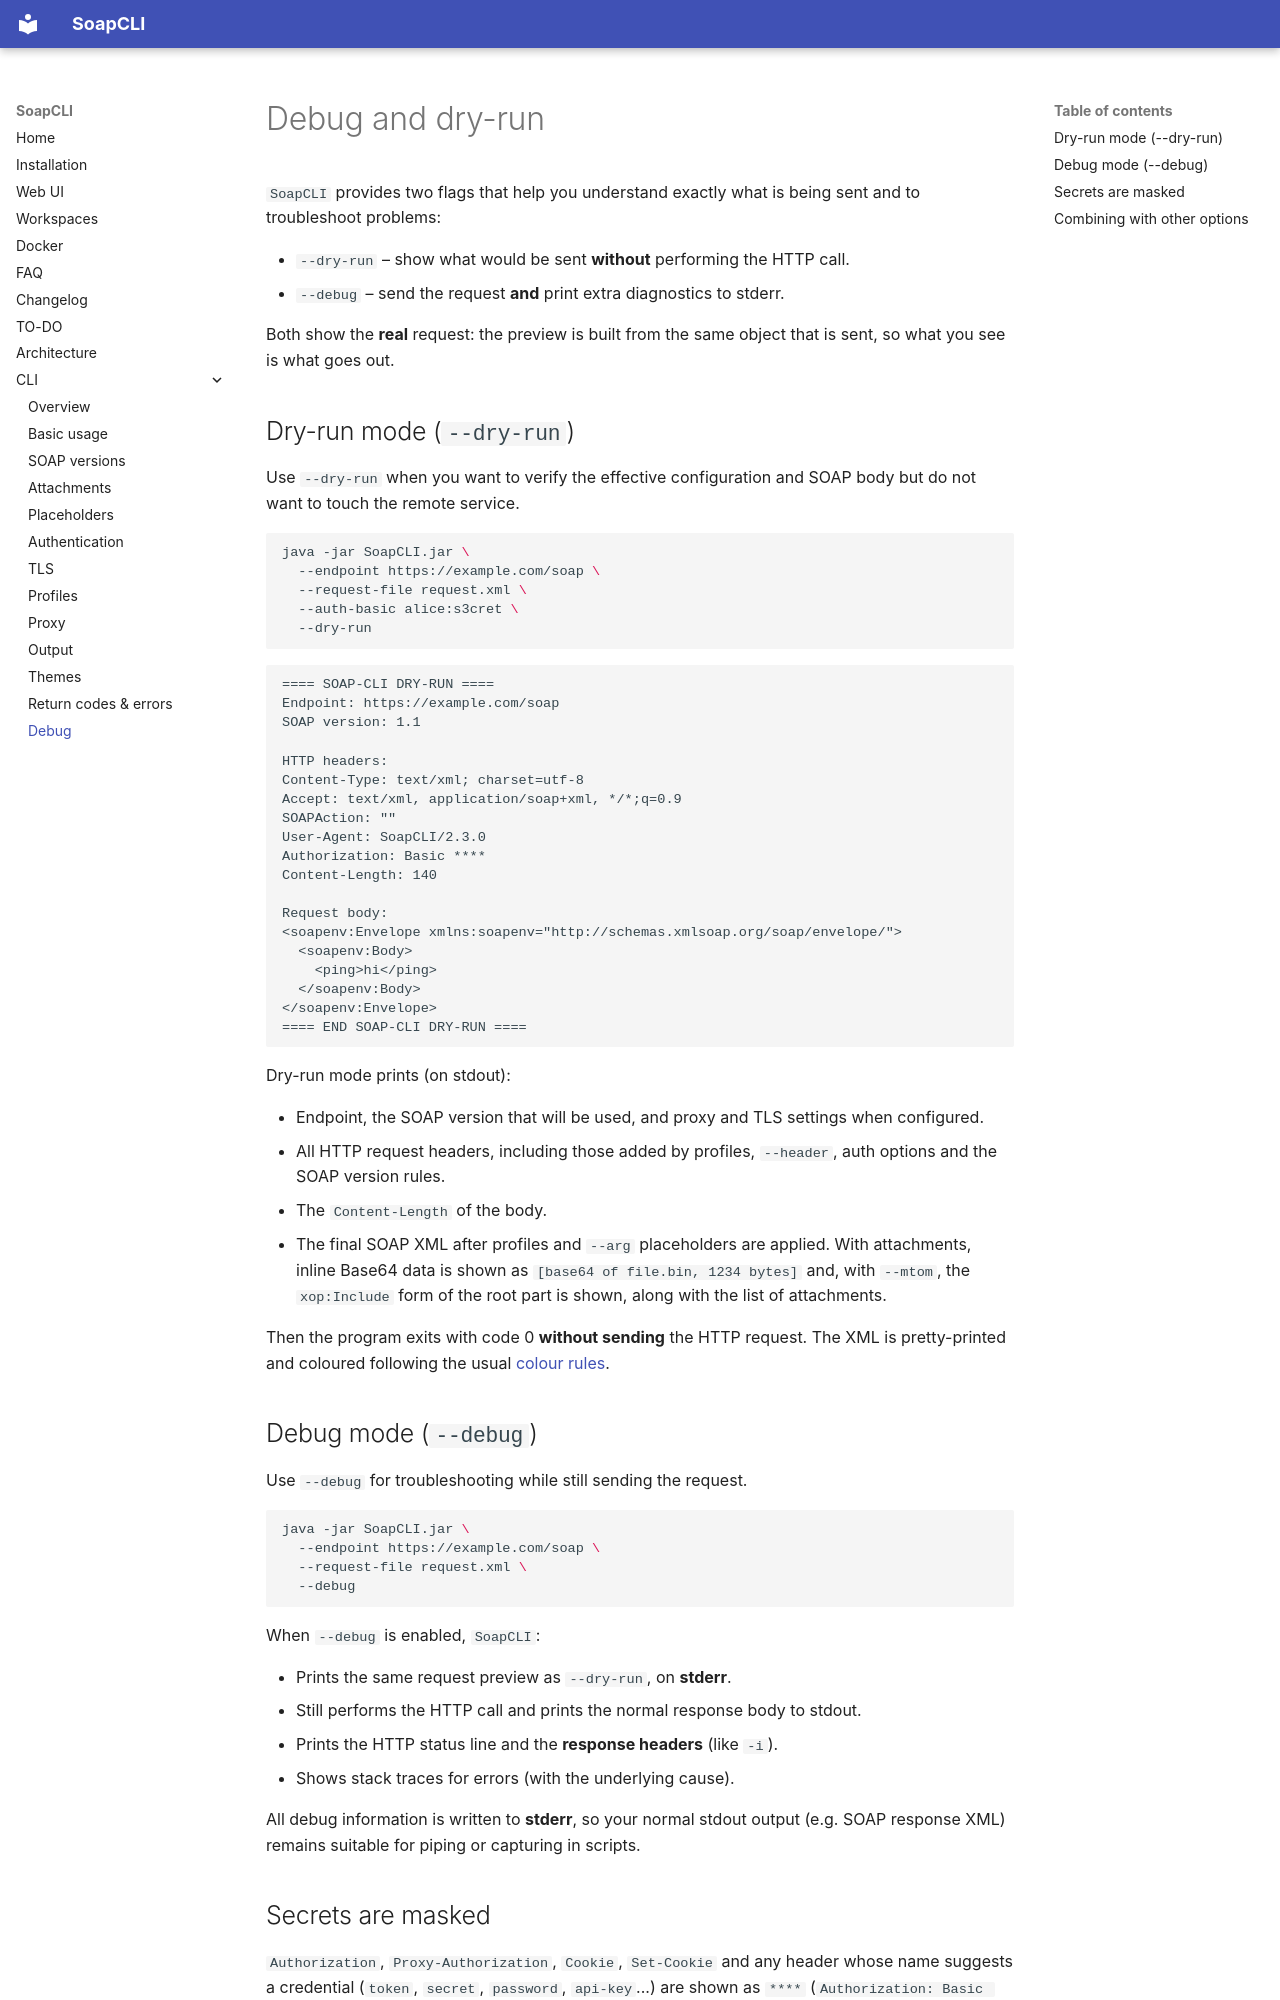

repository: marcemv90/SoapCLI · page: cli-debug/index.html · generator: mkdocs

# Debug and dry-run

`SoapCLI` provides two flags that help you understand exactly what is being sent and to troubleshoot problems:

- `--dry-run` – show what would be sent **without** performing the HTTP call.
- `--debug` – send the request **and** print extra diagnostics to stderr.

Both show the **real** request: the preview is built from the same object that is sent, so what you see is what goes out.

## Dry-run mode (`--dry-run`)

Use `--dry-run` when you want to verify the effective configuration and SOAP body but do not want to touch the remote
service.

```bash
java -jar SoapCLI.jar \
  --endpoint https://example.com/soap \
  --request-file request.xml \
  --auth-basic alice:s3cret \
  --dry-run
```

```text
==== SOAP-CLI DRY-RUN ====
Endpoint: https://example.com/soap
SOAP version: 1.1

HTTP headers:
Content-Type: text/xml; charset=utf-8
Accept: text/xml, application/soap+xml, */*;q=0.9
SOAPAction: ""
User-Agent: SoapCLI/2.3.0
Authorization: Basic ****
Content-Length: 140

Request body:
<soapenv:Envelope xmlns:soapenv="http://schemas.xmlsoap.org/soap/envelope/">
  <soapenv:Body>
    <ping>hi</ping>
  </soapenv:Body>
</soapenv:Envelope>
==== END SOAP-CLI DRY-RUN ====
```

Dry-run mode prints (on stdout):

- Endpoint, the SOAP version that will be used, and proxy and TLS settings when configured.
- All HTTP request headers, including those added by profiles, `--header`, auth options and the SOAP version rules.
- The `Content-Length` of the body.
- The final SOAP XML after profiles and `--arg` placeholders are applied. With attachments, inline Base64 data is shown
  as `[base64 of file.bin, 1234 bytes]` and, with `--mtom`, the `xop:Include` form of the root part is shown, along with
  the list of attachments.

Then the program exits with code 0 **without sending** the HTTP request. The XML is pretty-printed and coloured following
the usual [colour rules](cli-output.md#colours).

## Debug mode (`--debug`)

Use `--debug` for troubleshooting while still sending the request.

```bash
java -jar SoapCLI.jar \
  --endpoint https://example.com/soap \
  --request-file request.xml \
  --debug
```

When `--debug` is enabled, `SoapCLI`:

- Prints the same request preview as `--dry-run`, on **stderr**.
- Still performs the HTTP call and prints the normal response body to stdout.
- Prints the HTTP status line and the **response headers** (like `-i`).
- Shows stack traces for errors (with the underlying cause).

All debug information is written to **stderr**, so your normal stdout output (e.g. SOAP response XML) remains suitable
for piping or capturing in scripts.
